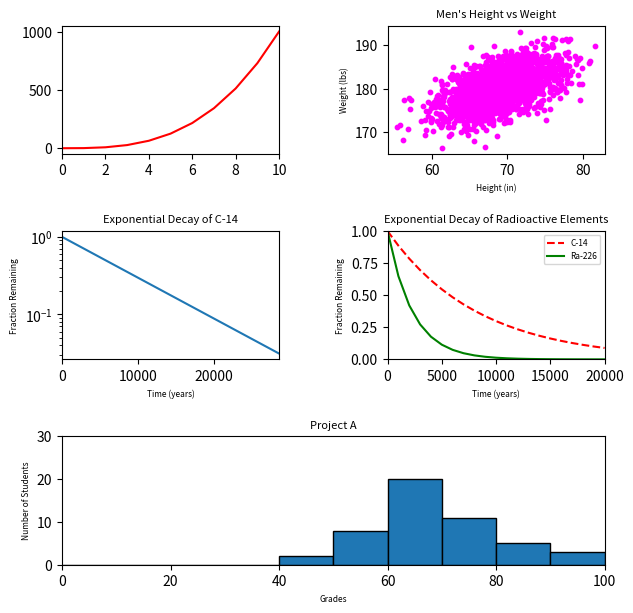

This figure's Python source:
#!/usr/bin/env python3
import numpy as np
import matplotlib.pyplot as plt

y0 = np.arange(0, 11) ** 3

mean = [69, 0]
cov = [[15, 8], [8, 15]]
np.random.seed(5)
x1, y1 = np.random.multivariate_normal(mean, cov, 2000).T
y1 += 180

x2 = np.arange(0, 28651, 5730)
r2 = np.log(0.5)
t2 = 5730
y2 = np.exp((r2 / t2) * x2)

x3 = np.arange(0, 21000, 1000)
r3 = np.log(0.5)
t31 = 5730
t32 = 1600
y31 = np.exp((r3 / t31) * x3)
y32 = np.exp((r3 / t32) * x3)

np.random.seed(5)
student_grades = np.random.normal(68, 15, 50)

grid = plt.GridSpec(3, 2, wspace=0.5, hspace=0.6)
plt.figure(figsize=(7, 7))

plt.subplot(grid[0, 0])
plt.plot(y0, '-r')
plt.xlim(0, 10)

plt.subplot(grid[0, 1])
plt.xlabel('Height (in)', fontsize=6)
plt.ylabel('Weight (lbs)', fontsize=6)
plt.title("Men's Height vs Weight", fontsize=8)
plt.scatter(x1, y1, s=10, c='magenta')

plt.subplot(grid[1, 0])
plt.xlabel('Time (years)', fontsize=6)
plt.ylabel('Fraction Remaining', fontsize=6)
plt.title("Exponential Decay of C-14", fontsize=8)
plt.plot(x2, y2)
plt.yscale("log")
plt.xlim(0, 28650)

plt.subplot(grid[1, 1])
plt.xlabel('Time (years)', fontsize=6)
plt.ylabel('Fraction Remaining', fontsize=6)
plt.title("Exponential Decay of Radioactive Elements", fontsize=8)
plt.xlim(0, 20000)
plt.ylim(0, 1)
plt.plot(x3, y31, '--', color='r', label='C-14')
plt.plot(x3, y32, 'g', label='Ra-226')
plt.legend(loc='upper right', fontsize=6)

plt.subplot(grid[2, 0:])
plt.xlabel('Grades', fontsize=6)
plt.ylabel('Number of Students', fontsize=6)
plt.title("Project A", fontsize=8)
plt.hist(student_grades, bins=range(0, 110, 10), edgecolor='black')
plt.xlim(0, 100)
plt.ylim(0, 30)

plt.show()
